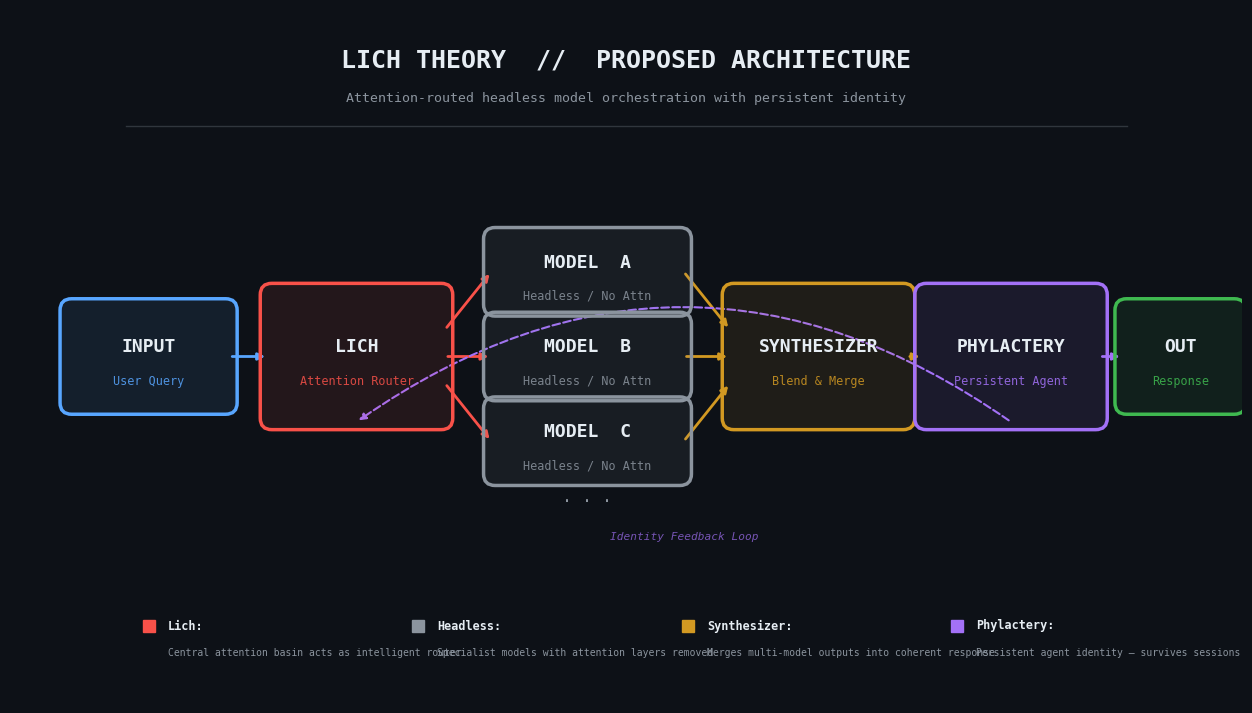

Write Python code to recreate this figure. (Note: this script raises an exception after producing the figure.)
"""
Generate the Lich Theory Architecture Diagram.

Architecture:
  Input -> Lich (Router) -> Headless Models (no attention layers) -> Synthesizer -> Phylactery (Agent) -> Output
"""

import matplotlib
matplotlib.use('Agg')
import matplotlib.pyplot as plt
import matplotlib.patches as mpatches
from matplotlib.patches import FancyBboxPatch, FancyArrowPatch
import numpy as np
import os

fig, ax = plt.subplots(figsize=(16, 9), facecolor='#0d1117')
ax.set_facecolor('#0d1117')
ax.set_xlim(0, 16)
ax.set_ylim(0, 9)
ax.set_aspect('equal')
ax.axis('off')

# --- Color palette ---
COL_INPUT    = '#58a6ff'
COL_LICH     = '#f85149'
COL_HEADLESS = '#8b949e'
COL_SYNTH    = '#d29922'
COL_PHYLAC   = '#a371f7'
COL_OUTPUT   = '#3fb950'
COL_BORDER   = '#30363d'
COL_TEXT     = '#e6edf3'
COL_SUBTEXT  = '#8b949e'
COL_ARROW    = '#484f58'
COL_GLOW     = '#1f6feb'

def draw_box(ax, x, y, w, h, color, label, sublabel=None, rounded=True):
    """Draw a styled box with label."""
    box = FancyBboxPatch(
        (x - w/2, y - h/2), w, h,
        boxstyle="round,pad=0.15" if rounded else "square,pad=0.05",
        facecolor=color + '18',
        edgecolor=color,
        linewidth=2.5,
        zorder=3,
    )
    ax.add_patch(box)
    ax.text(x, y + (0.12 if sublabel else 0), label,
            fontsize=13, fontweight='bold', color=COL_TEXT,
            ha='center', va='center', zorder=4,
            fontfamily='monospace')
    if sublabel:
        ax.text(x, y - 0.32, sublabel,
                fontsize=8.5, color=color, alpha=0.85,
                ha='center', va='center', zorder=4,
                fontfamily='monospace')

def draw_arrow(ax, x1, y1, x2, y2, color=COL_ARROW, lw=2, style='-|>'):
    """Draw an arrow between two points."""
    ax.annotate('', xy=(x2, y2), xytext=(x1, y1),
                arrowprops=dict(
                    arrowstyle=style,
                    color=color,
                    lw=lw,
                    connectionstyle='arc3,rad=0',
                ),
                zorder=2)

# ===== Title =====
ax.text(8, 8.35, 'LICH THEORY  //  PROPOSED ARCHITECTURE',
        fontsize=18, fontweight='bold', color=COL_TEXT,
        ha='center', va='center', fontfamily='monospace', zorder=5)
ax.text(8, 7.85, 'Attention-routed headless model orchestration with persistent identity',
        fontsize=9.5, color=COL_SUBTEXT,
        ha='center', va='center', fontfamily='monospace', zorder=5)

# Thin divider line
ax.plot([1.5, 14.5], [7.5, 7.5], color=COL_BORDER, linewidth=1, zorder=1)

# ===== Layout coordinates =====
Y_MAIN = 4.5
Y_MODELS_TOP = 5.6
Y_MODELS_MID = 4.5
Y_MODELS_BOT = 3.4

X_INPUT  = 1.8
X_LICH   = 4.5
X_M1     = 7.5
X_M2     = 7.5
X_M3     = 7.5
X_SYNTH  = 10.5
X_PHYLAC = 13.0
X_OUTPUT = 15.2

# ===== Draw boxes =====

# INPUT
draw_box(ax, X_INPUT, Y_MAIN, 2.0, 1.2, COL_INPUT, 'INPUT', 'User Query')

# LICH (Router)
draw_box(ax, X_LICH, Y_MAIN, 2.2, 1.6, COL_LICH, 'LICH', 'Attention Router')

# Headless Models (3 stacked)
draw_box(ax, X_M1, Y_MODELS_TOP, 2.4, 0.85, COL_HEADLESS, 'MODEL  A', 'Headless / No Attn')
draw_box(ax, X_M2, Y_MODELS_MID, 2.4, 0.85, COL_HEADLESS, 'MODEL  B', 'Headless / No Attn')
draw_box(ax, X_M3, Y_MODELS_BOT, 2.4, 0.85, COL_HEADLESS, 'MODEL  C', 'Headless / No Attn')

# Dots to suggest more models
ax.text(X_M3, Y_MODELS_BOT - 0.72, '. . .', fontsize=12, color=COL_SUBTEXT,
        ha='center', va='center', fontfamily='monospace', zorder=4)

# SYNTHESIZER
draw_box(ax, X_SYNTH, Y_MAIN, 2.2, 1.6, COL_SYNTH, 'SYNTHESIZER', 'Blend & Merge')

# PHYLACTERY (Agent)
draw_box(ax, X_PHYLAC, Y_MAIN, 2.2, 1.6, COL_PHYLAC, 'PHYLACTERY', 'Persistent Agent')

# OUTPUT
draw_box(ax, X_OUTPUT, Y_MAIN, 1.4, 1.2, COL_OUTPUT, 'OUT', 'Response')

# ===== Draw arrows =====

# Input -> Lich
draw_arrow(ax, X_INPUT + 1.05, Y_MAIN, X_LICH - 1.15, Y_MAIN, COL_INPUT)

# Lich -> Headless Models (fan out)
draw_arrow(ax, X_LICH + 1.15, Y_MAIN + 0.35, X_M1 - 1.25, Y_MODELS_TOP, COL_LICH)
draw_arrow(ax, X_LICH + 1.15, Y_MAIN,        X_M2 - 1.25, Y_MODELS_MID, COL_LICH)
draw_arrow(ax, X_LICH + 1.15, Y_MAIN - 0.35, X_M3 - 1.25, Y_MODELS_BOT, COL_LICH)

# Headless Models -> Synthesizer (fan in)
draw_arrow(ax, X_M1 + 1.25, Y_MODELS_TOP, X_SYNTH - 1.15, Y_MAIN + 0.35, COL_SYNTH)
draw_arrow(ax, X_M2 + 1.25, Y_MODELS_MID, X_SYNTH - 1.15, Y_MAIN,        COL_SYNTH)
draw_arrow(ax, X_M3 + 1.25, Y_MODELS_BOT, X_SYNTH - 1.15, Y_MAIN - 0.35, COL_SYNTH)

# Synthesizer -> Phylactery
draw_arrow(ax, X_SYNTH + 1.15, Y_MAIN, X_PHYLAC - 1.15, Y_MAIN, COL_SYNTH)

# Phylactery -> Output
draw_arrow(ax, X_PHYLAC + 1.15, Y_MAIN, X_OUTPUT - 0.75, Y_MAIN, COL_PHYLAC)

# Phylactery feedback loop (identity persistence) — curved arrow back to Lich
ax.annotate('', xy=(X_LICH, Y_MAIN - 0.85), xytext=(X_PHYLAC, Y_MAIN - 0.85),
            arrowprops=dict(
                arrowstyle='-|>',
                color=COL_PHYLAC,
                lw=1.5,
                linestyle='dashed',
                connectionstyle='arc3,rad=0.35',
            ), zorder=2)
ax.text((X_LICH + X_PHYLAC) / 2, 2.15, 'Identity Feedback Loop',
        fontsize=8, color=COL_PHYLAC, alpha=0.7,
        ha='center', va='center', fontfamily='monospace',
        style='italic', zorder=4)

# ===== Legend at bottom =====
legend_y = 1.0
legend_items = [
    (COL_LICH,     'Lich',        'Central attention basin acts as intelligent router'),
    (COL_HEADLESS, 'Headless',    'Specialist models with attention layers removed'),
    (COL_SYNTH,    'Synthesizer', 'Merges multi-model outputs into coherent response'),
    (COL_PHYLAC,   'Phylactery',  'Persistent agent identity — survives sessions'),
]

start_x = 1.8
for i, (col, title, desc) in enumerate(legend_items):
    bx = start_x + i * 3.5
    ax.plot(bx, legend_y, 's', color=col, markersize=8, zorder=4)
    ax.text(bx + 0.25, legend_y, f'{title}:', fontsize=8.5, fontweight='bold',
            color=COL_TEXT, va='center', fontfamily='monospace', zorder=4)
    ax.text(bx + 0.25, legend_y - 0.35, desc, fontsize=7, color=COL_SUBTEXT,
            va='center', fontfamily='monospace', zorder=4)

# Save
output_dir = os.path.dirname(os.path.abspath(__file__))
output_path = os.path.join(output_dir, 'architecture.png')
fig.savefig(output_path, facecolor='#0d1117', edgecolor='none',
            bbox_inches='tight', dpi=180, pad_inches=0.3)
plt.close('all')
print(f"Saved: {output_path}")
